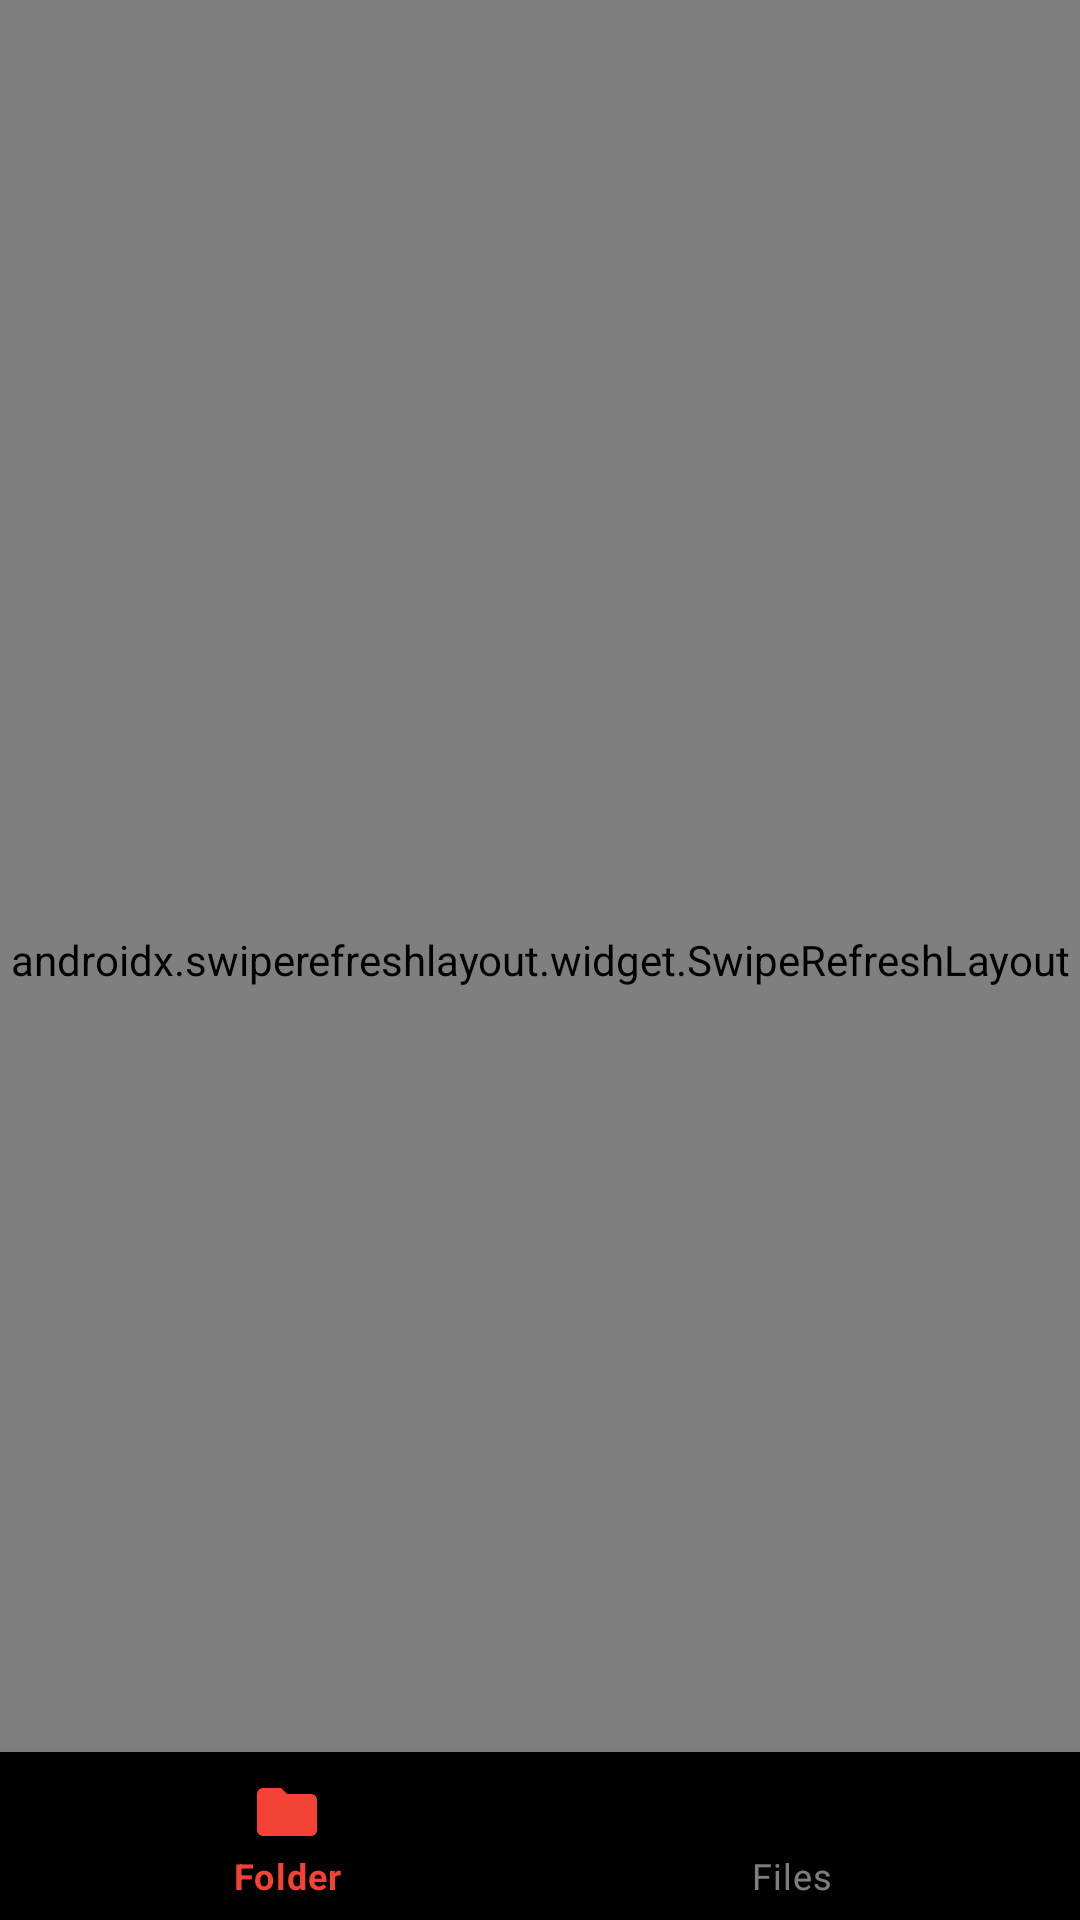

Reconstruct the res/layout file that produces this screen, plus the resources it refers to.
<!-- AndroidManifest.xml: application theme Theme.Xoplayer -->
<!-- res/layout/activity_main.xml -->
<?xml version="1.0" encoding="utf-8"?>
<RelativeLayout
    xmlns:android="http://schemas.android.com/apk/res/android"
    xmlns:app="http://schemas.android.com/apk/res-auto"
    xmlns:tools="http://schemas.android.com/tools"
    android:layout_width="match_parent"
    android:layout_height="match_parent"
    tools:context=".MainActivity"
    android:orientation="vertical"
    android:background="#B5000000">

    <androidx.swiperefreshlayout.widget.SwipeRefreshLayout
        android:layout_width="match_parent"
        android:layout_height="match_parent"
        android:id="@+id/swipe_refresh_folders">






    <FrameLayout
        android:id="@+id/mainFragment"
        android:layout_width="match_parent"
        android:layout_height="match_parent"
        android:layout_above="@+id/bottomNavView"
        android:layout_below="@+id/tool"
        android:layout_alignParentTop="true" />
    </androidx.swiperefreshlayout.widget.SwipeRefreshLayout>

    <com.google.android.material.bottomnavigation.BottomNavigationView
        android:id="@+id/bottomNavView"
        android:layout_width="match_parent"
        android:layout_height="wrap_content"
        android:layout_alignParentBottom="true"
        android:background="@color/black"
        app:itemIconTint="@drawable/state_for_nav"
        app:itemTextColor="@drawable/state_for_nav"
        app:menu="@menu/bottom_nav_menu" />

    <androidx.appcompat.widget.Toolbar
        android:layout_width="match_parent"
        android:layout_height="?attr/actionBarSize"
        android:id="@+id/tool">



    </androidx.appcompat.widget.Toolbar>





























</RelativeLayout>
<!-- resources referenced by this layout -->
<resources>
  <color name="black">#FF000000</color>
  <color name="white">#FFFFFFFF</color>
  <!-- drawable state_for_nav (drawable) -->
  <?xml version="1.0" encoding="utf-8"?>
  <selector xmlns:android="http://schemas.android.com/apk/res/android">
  <item
      android:state_checked="true"
      android:color="#F44336"/>
      <item
          android:state_checked="false"
          android:color="@color/colorAccent"/>
  
  </selector>
  <style name="Theme.Xoplayer" parent="Theme.MaterialComponents.DayNight.NoActionBar">
          
          <item name="colorPrimary">@color/purple_500</item>
          <item name="colorPrimaryVariant">@color/purple_700</item>
          <item name="colorOnPrimary">@color/white</item>
          
          <item name="colorSecondary">@color/teal_200</item>
          <item name="colorSecondaryVariant">@color/teal_700</item>
          <item name="colorOnSecondary">@color/design_default_color_primary_dark</item>
          
          <item name="android:statusBarColor" tools:targetApi="l">?attr/colorPrimaryVariant</item>
          
      </style>
  <color name="colorAccent">#7EFFFFFF</color>
  <color name="purple_500">#FF6200EE</color>
  <color name="purple_700">#FF3700B3</color>
  <color name="teal_200">#FF03DAC5</color>
  <color name="teal_700">#FF018786</color>
</resources>
